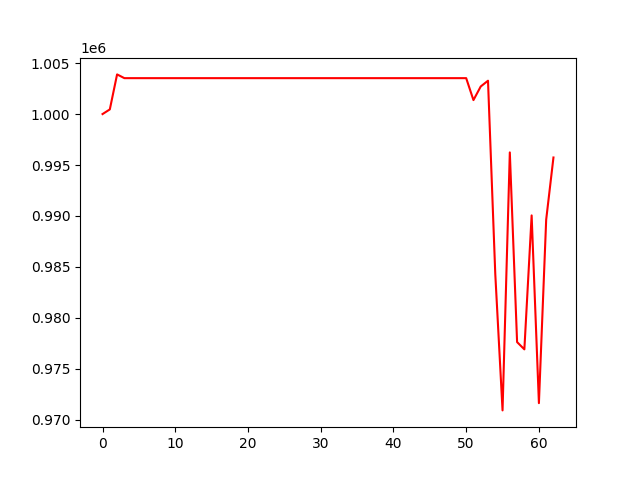

The table this chart was drawn from, first rows:
, 0
0, 1000000
1, 1000458
2, 1003893
3, 1003525
4, 1003525
5, 1003525
6, 1003525
7, 1003525
8, 1003525
9, 1003525
10, 1003525
11, 1003525
12, 1003525
13, 1003525
14, 1003525
15, 1003525
16, 1003525
17, 1003525
18, 1003525
19, 1003525
20, 1003525
21, 1003525
22, 1003525
23, 1003525
24, 1003525
25, 1003525
26, 1003525
27, 1003525
28, 1003525
29, 1003525
30, 1003525
31, 1003525
32, 1003525
33, 1003525
34, 1003525
35, 1003525
36, 1003525
37, 1003525
38, 1003525
39, 1003525
40, 1003525
41, 1003525
42, 1003525
43, 1003525
44, 1003525
45, 1003525
46, 1003525
47, 1003525
48, 1003525
49, 1003525
50, 1003525
51, 1001371
52, 1002708
53, 1003273
54, 984315
55, 970921
56, 996238
57, 977624
58, 976911
59, 990055
... 3 more rows
